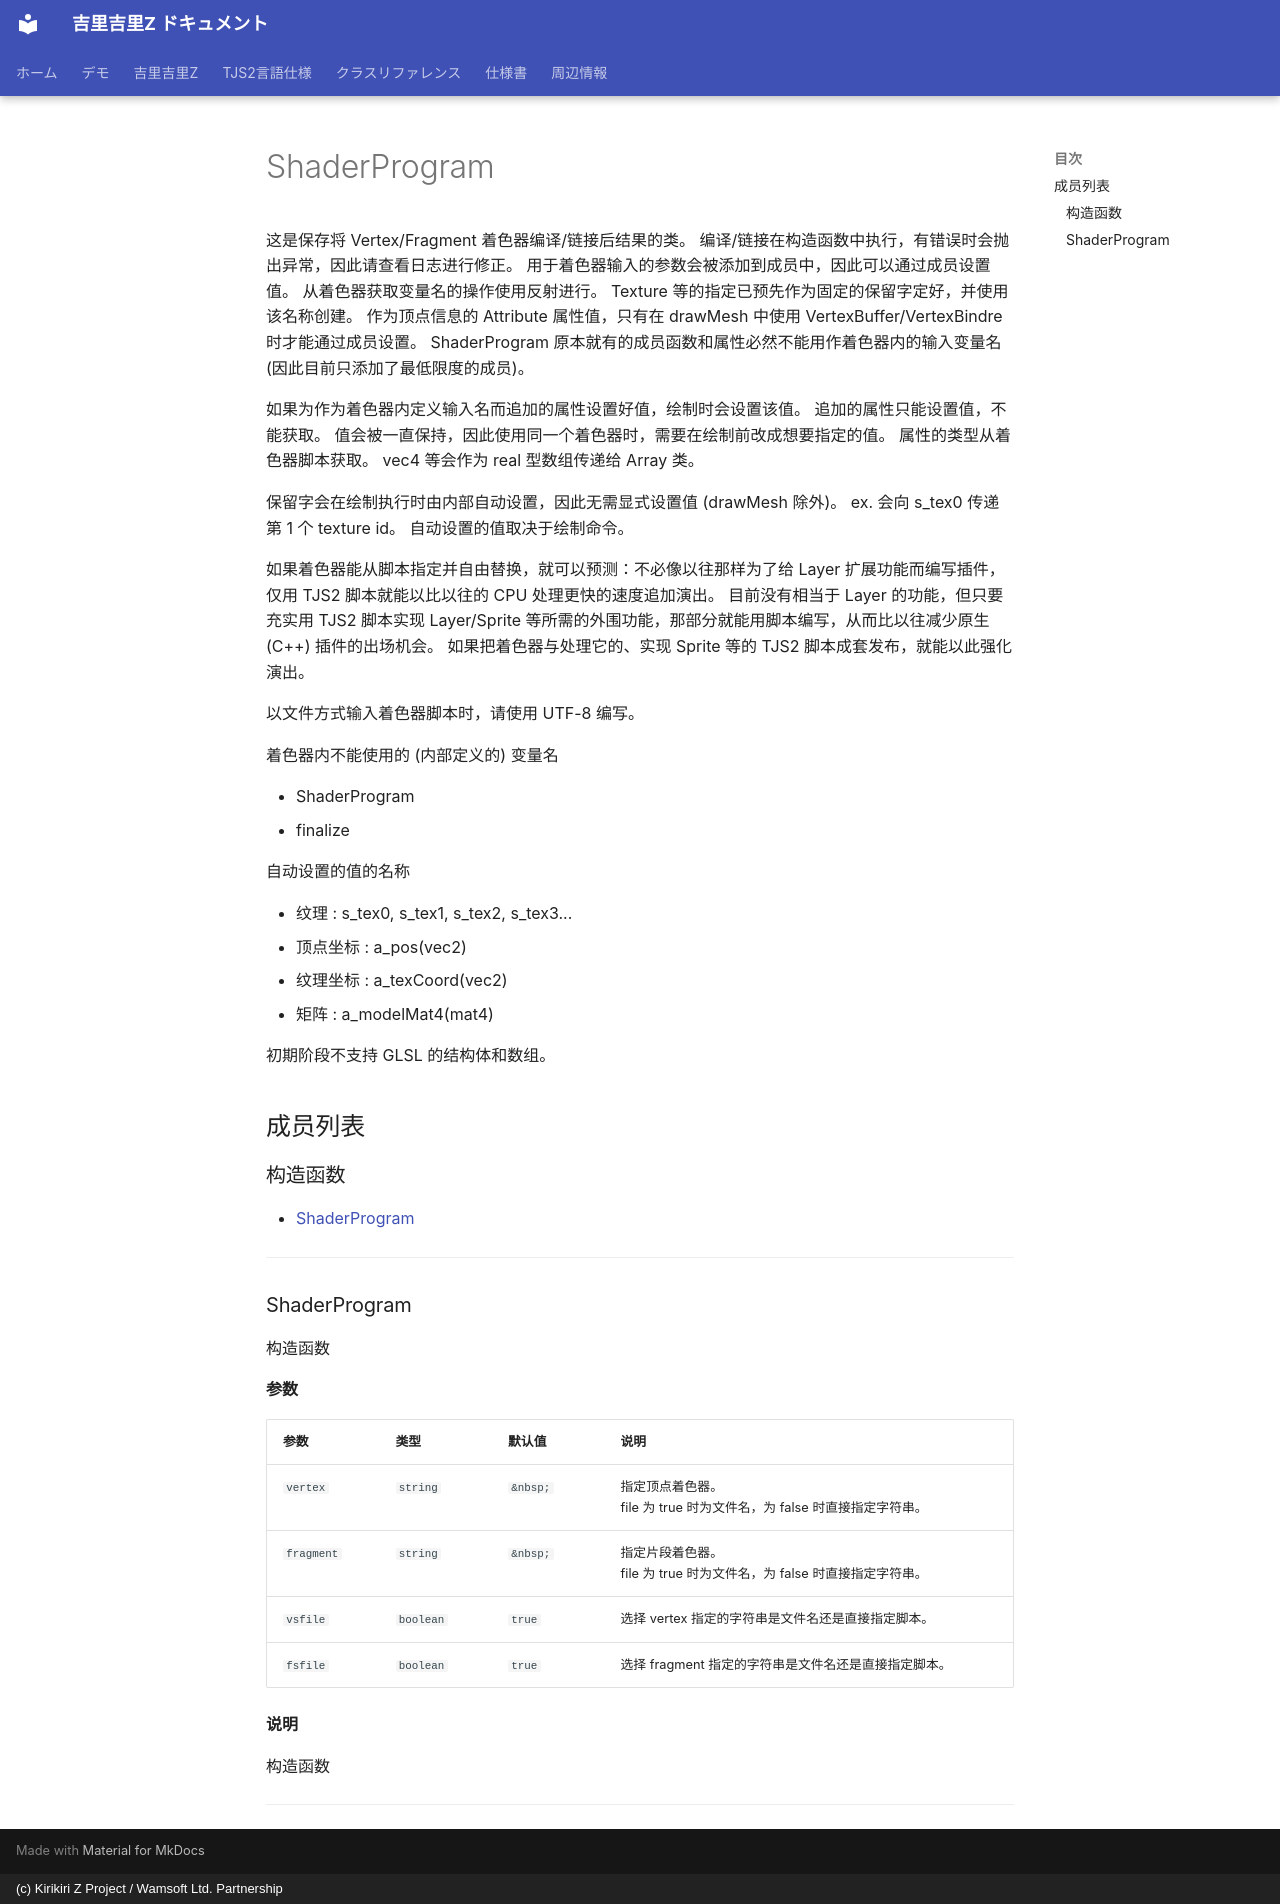

repository: AetherKiri/krkrz_dev · page: zh/reference/ShaderProgram/index.html · generator: mkdocs · copyright: (c) Kirikiri Z Project / Wamsoft Ltd. Partnership

# ShaderProgram

这是保存将 Vertex/Fragment 着色器编译/链接后结果的类。
编译/链接在构造函数中执行，有错误时会抛出异常，因此请查看日志进行修正。
用于着色器输入的参数会被添加到成员中，因此可以通过成员设置值。
从着色器获取变量名的操作使用反射进行。
Texture 等的指定已预先作为固定的保留字定好，并使用该名称创建。
作为顶点信息的 Attribute 属性值，只有在 drawMesh 中使用 VertexBuffer/VertexBindre 时才能通过成员设置。
ShaderProgram 原本就有的成员函数和属性必然不能用作着色器内的输入变量名 (因此目前只添加了最低限度的成员)。

如果为作为着色器内定义输入名而追加的属性设置好值，绘制时会设置该值。
追加的属性只能设置值，不能获取。
值会被一直保持，因此使用同一个着色器时，需要在绘制前改成想要指定的值。
属性的类型从着色器脚本获取。
vec4 等会作为 real 型数组传递给 Array 类。

保留字会在绘制执行时由内部自动设置，因此无需显式设置值 (drawMesh 除外)。
ex. 会向 s_tex0 传递第 1 个 texture id。
自动设置的值取决于绘制命令。

如果着色器能从脚本指定并自由替换，就可以预测：不必像以往那样为了给 Layer 扩展功能而编写插件，仅用 TJS2 脚本就能以比以往的 CPU 处理更快的速度追加演出。
目前没有相当于 Layer 的功能，但只要充实用 TJS2 脚本实现 Layer/Sprite 等所需的外围功能，那部分就能用脚本编写，从而比以往减少原生 (C++) 插件的出场机会。
如果把着色器与处理它的、实现 Sprite 等的 TJS2 脚本成套发布，就能以此强化演出。

以文件方式输入着色器脚本时，请使用 UTF-8 编写。


着色器内不能使用的 (内部定义的) 变量名

+ ShaderProgram
+ finalize

自动设置的值的名称

+ 纹理 : s_tex0, s_tex1, s_tex2, s_tex3...
+ 顶点坐标 : a_pos(vec2)
+ 纹理坐标 : a_texCoord(vec2)
+ 矩阵 : a_modelMat4(mat4)


初期阶段不支持 GLSL 的结构体和数组。

## 成员列表

### 构造函数

- [ShaderProgram](#shaderprogram)

---

### ShaderProgram

构造函数

**参数**

| 参数 | 类型 | 默认值 | 说明 |
| --- | --- | --- | --- |
| `vertex` | `string` | `&nbsp;` | 指定顶点着色器。<br>file 为 true 时为文件名，为 false 时直接指定字符串。 |
| `fragment` | `string` | `&nbsp;` | 指定片段着色器。<br>file 为 true 时为文件名，为 false 时直接指定字符串。 |
| `vsfile` | `boolean` | `true` | 选择 vertex 指定的字符串是文件名还是直接指定脚本。 |
| `fsfile` | `boolean` | `true` | 选择 fragment 指定的字符串是文件名还是直接指定脚本。 |

**说明**

构造函数

---
